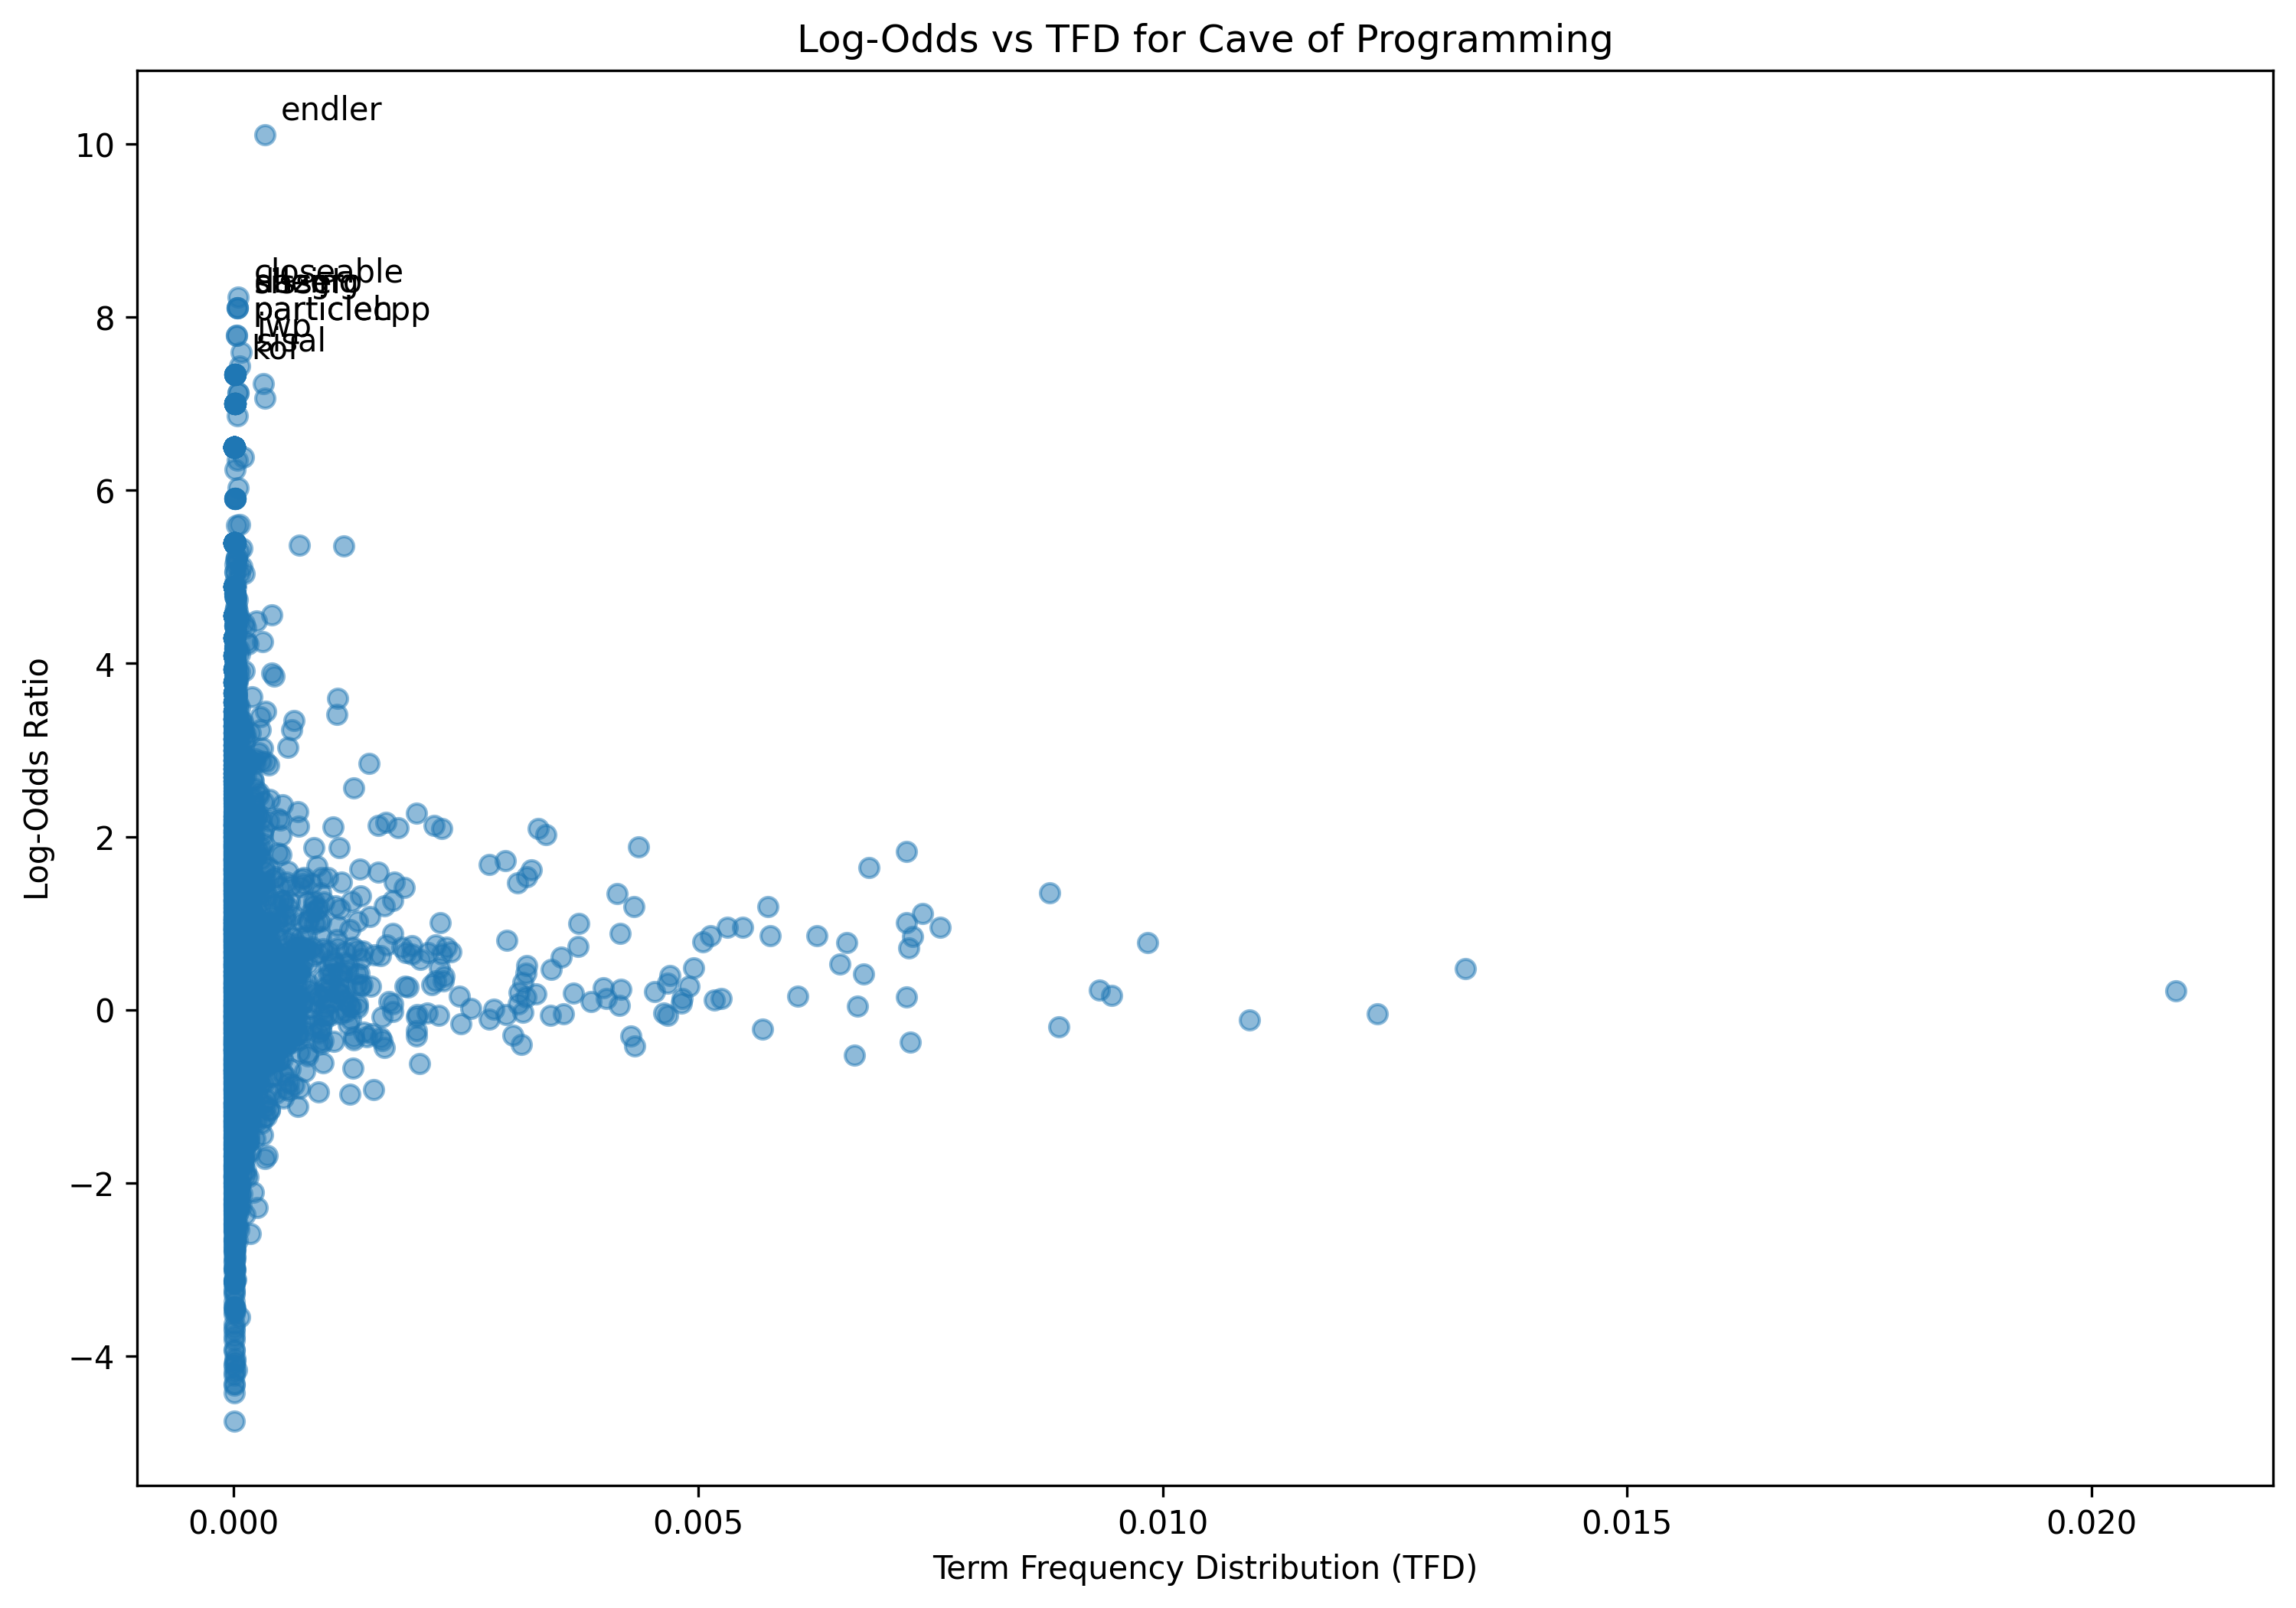

Values plotted in this chart, from the file beside it:
term, log_odds, tfd
hello, 1.54, 0.003153
name, 0.5286, 0.006524
john, 2.562, 0.001291
purcell, 4.297, 6.063068033686406e-06
welcome, -1.496, 8.488295247160969e-05
course, 0.8793, 0.004159
python, 0.6684, 0.00234
machine, 1.674, 0.002747
learning, 0.4326, 0.001128
complete, 1.24, 0.0009701
beginner, 1.876, 0.001134
video, -0.05751, 0.002928
im, -0.04615, 0.01231
explain, -0.2929, 0.0002122
whats, -0.05571, 0.001013
said, -0.5826, 0.000485
outset, 1.919, 6.063068033686406e-06
quite, 0.9236, 0.001249
long, 0.5472, 0.001079
youre, 0.09442, 0.00385
want, -0.1951, 0.008882
work, 0.239, 0.004171
little, -0.2405, 0.00197
bit, 0.7823, 0.005051
every, 0.06399, 0.001334
day, -0.5067, 0.0004487
think, 0.1299, 0.004014
rather, 0.4958, 0.0004365
try, 0.955, 0.005475
get, 0.163, 0.009452
huge, -0.1543, 0.0001334
amount, -0.8133, 0.0002183
time, 0.1276, 0.005245
idea, -0.08886, 0.0007943
give, 0.06356, 0.003062
computer, 0.4409, 0.001225
programming, 1.614, 0.003207
skill, -1.197, 8.488295247160969e-05
date, -1.731, 6.669374837055046e-05
somewhere, 0.6418, 0.0004729
near, 0.1999, 5.456761230317765e-05
cutting, -0.1982, 1.818920410105922e-05
edge, -0.2096, 0.0002061
computing, -0.4252, 3.031534016843203e-05
could, 0.8498, 0.007306
use, 0.1431, 0.007245
job, -0.9623, 0.0002425
fact, 1.164, 0.001146
probably, 0.7201, 0.002286
twothirds, 1.242, 6.063068033686406e-06
even, 0.3824, 0.002262
although, 1.453, 0.0008367
guarantee, 0.02567, 3.031534016843203e-05
depends, 0.4354, 0.0001637
live, -1.734, 9.70090885389825e-05
persistent, 0.01454, 2.4252272134745623e-05
hope, -0.8083, 0.0002243
also, -0.06422, 0.004675
interesting, -0.4003, 0.0003213
people, -0.3673, 0.001079
... 5,494 more rows
